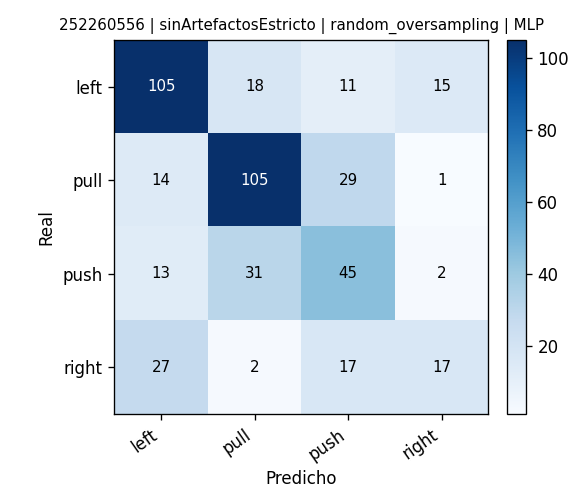

Data behind this chart, as committed beside it:
, pred_left, pred_pull, pred_push, pred_right
real_left, 105, 18, 11, 15
real_pull, 14, 105, 29, 1
real_push, 13, 31, 45, 2
real_right, 27, 2, 17, 17
